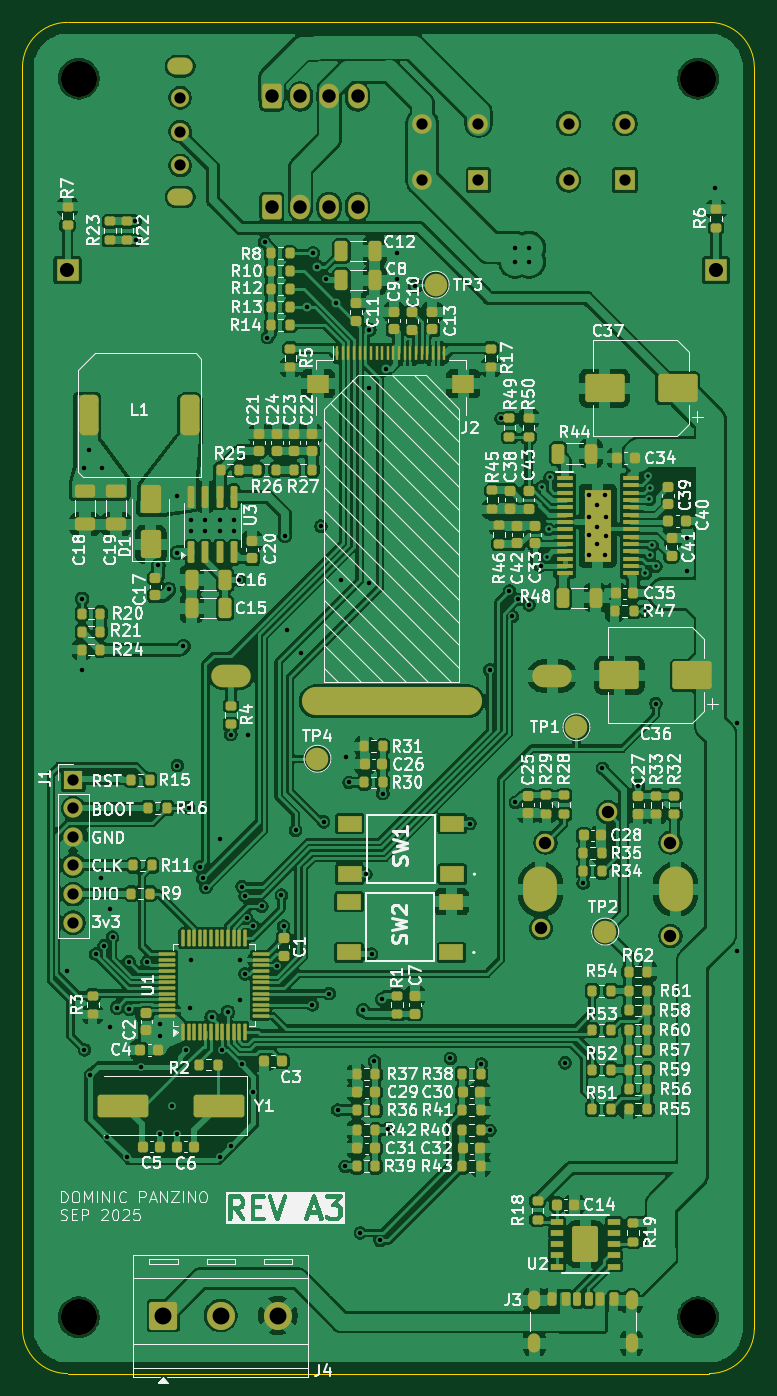
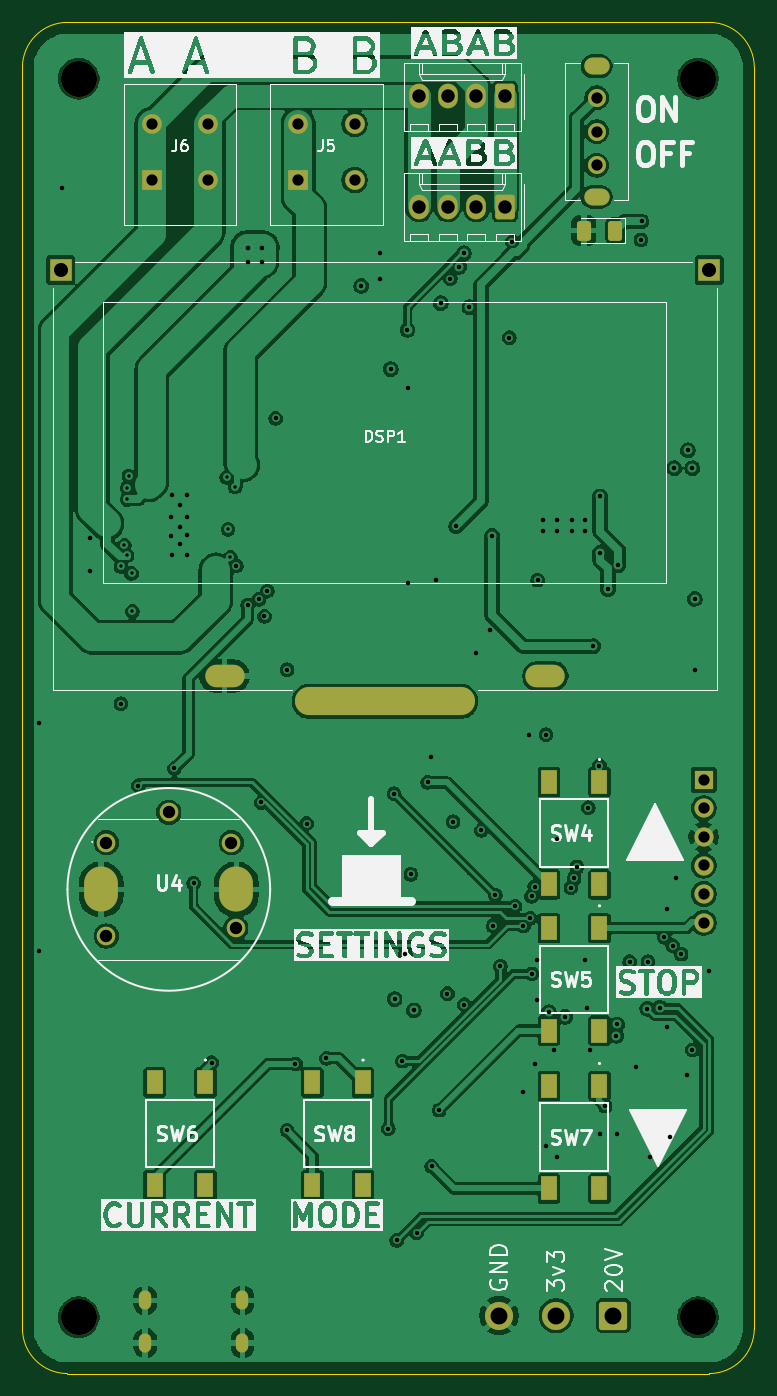
Circuit board: 13 layer files. Board 65.0 x 120.0 mm.
- bottom_copper: StepperControllerPCB-B_Cu.gbr (252335 bytes)
- bottom_mask: StepperControllerPCB-B_Mask.gbr (4040 bytes)
- paste: StepperControllerPCB-B_Paste.gbr (1832 bytes)
- bottom_silk: StepperControllerPCB-B_Silkscreen.gbr (107606 bytes)
- outline: StepperControllerPCB-Edge_Cuts.gbr (1003 bytes)
- top_copper: StepperControllerPCB-F_Cu.gbr (485652 bytes)
- top_mask: StepperControllerPCB-F_Mask.gbr (17826 bytes)
- paste: StepperControllerPCB-F_Paste.gbr (15550 bytes)
- top_silk: StepperControllerPCB-F_Silkscreen.gbr (246537 bytes)
- inner_copper: StepperControllerPCB-In1_Cu.gbr (278305 bytes)
- inner_copper: StepperControllerPCB-In2_Cu.gbr (213119 bytes)
- drill: StepperControllerPCB-NPTH.drl (507 bytes)
- drill: StepperControllerPCB-PTH.drl (4250 bytes)

=== bottom_copper: StepperControllerPCB-B_Cu.gbr (252335 bytes, source omitted) ===
=== bottom_mask: StepperControllerPCB-B_Mask.gbr ===
%TF.GenerationSoftware,KiCad,Pcbnew,9.0.4*%
%TF.CreationDate,2025-09-20T10:08:06-04:00*%
%TF.ProjectId,StepperControllerPCB,53746570-7065-4724-936f-6e74726f6c6c,rev?*%
%TF.SameCoordinates,Original*%
%TF.FileFunction,Soldermask,Bot*%
%TF.FilePolarity,Negative*%
%FSLAX46Y46*%
G04 Gerber Fmt 4.6, Leading zero omitted, Abs format (unit mm)*
G04 Created by KiCad (PCBNEW 9.0.4) date 2025-09-20 10:08:06*
%MOMM*%
%LPD*%
G01*
G04 APERTURE LIST*
G04 Aperture macros list*
%AMRoundRect*
0 Rectangle with rounded corners*
0 $1 Rounding radius*
0 $2 $3 $4 $5 $6 $7 $8 $9 X,Y pos of 4 corners*
0 Add a 4 corners polygon primitive as box body*
4,1,4,$2,$3,$4,$5,$6,$7,$8,$9,$2,$3,0*
0 Add four circle primitives for the rounded corners*
1,1,$1+$1,$2,$3*
1,1,$1+$1,$4,$5*
1,1,$1+$1,$6,$7*
1,1,$1+$1,$8,$9*
0 Add four rect primitives between the rounded corners*
20,1,$1+$1,$2,$3,$4,$5,0*
20,1,$1+$1,$4,$5,$6,$7,0*
20,1,$1+$1,$6,$7,$8,$9,0*
20,1,$1+$1,$8,$9,$2,$3,0*%
G04 Aperture macros list end*
%ADD10O,1.100000X1.700000*%
%ADD11C,3.200000*%
%ADD12RoundRect,0.250000X-1.000000X-1.000000X1.000000X-1.000000X1.000000X1.000000X-1.000000X1.000000X0*%
%ADD13C,2.500000*%
%ADD14R,1.700000X1.700000*%
%ADD15C,1.700000*%
%ADD16R,1.400000X2.100000*%
%ADD17R,1.750000X1.750000*%
%ADD18C,1.750000*%
%ADD19C,1.600000*%
%ADD20O,2.250000X1.500000*%
%ADD21RoundRect,0.250000X-0.620000X-0.845000X0.620000X-0.845000X0.620000X0.845000X-0.620000X0.845000X0*%
%ADD22O,1.740000X2.190000*%
%ADD23RoundRect,0.250000X-0.375000X-0.625000X0.375000X-0.625000X0.375000X0.625000X-0.375000X0.625000X0*%
%ADD24O,16.000000X2.500000*%
%ADD25O,3.500000X2.000000*%
%ADD26R,2.000000X2.000000*%
%ADD27C,1.650000*%
%ADD28O,3.000000X4.000000*%
G04 APERTURE END LIST*
D10*
%TO.C,J3*%
X160460000Y-143500000D03*
X160460000Y-147300000D03*
X169100000Y-143500000D03*
X169100000Y-147300000D03*
%TD*%
D11*
%TO.C,H3*%
X120000000Y-145000000D03*
%TD*%
%TO.C,H1*%
X120000000Y-35000000D03*
%TD*%
%TO.C,H4*%
X175000000Y-145000000D03*
%TD*%
D12*
%TO.C,J4*%
X127520000Y-144850000D03*
D13*
X132600000Y-144850000D03*
X137680000Y-144850000D03*
%TD*%
D14*
%TO.C,J1*%
X119500000Y-97260000D03*
D15*
X119500000Y-99800000D03*
X119500000Y-102340000D03*
X119500000Y-104880000D03*
X119500000Y-107420000D03*
X119500000Y-109960000D03*
%TD*%
D11*
%TO.C,H2*%
X175000000Y-35000000D03*
%TD*%
D16*
%TO.C,SW4*%
X128750000Y-97450000D03*
X128750000Y-106550000D03*
X133250000Y-97450000D03*
X133250000Y-106550000D03*
%TD*%
%TO.C,SW5*%
X128750000Y-110450000D03*
X128750000Y-119550000D03*
X133250000Y-110450000D03*
X133250000Y-119550000D03*
%TD*%
D17*
%TO.C,J6*%
X168500000Y-44000000D03*
D18*
X168500000Y-39000000D03*
X163500000Y-44000000D03*
X163500000Y-39000000D03*
%TD*%
D19*
%TO.C,SW3*%
X129000000Y-36700000D03*
X129000000Y-39700000D03*
X129000000Y-42700000D03*
D20*
X129000000Y-33900000D03*
X129000000Y-45500000D03*
%TD*%
D21*
%TO.C,P1*%
X137140000Y-36575000D03*
D22*
X139680000Y-36575000D03*
X142220000Y-36575000D03*
X144760000Y-36575000D03*
%TD*%
D23*
%TO.C,DS1*%
X127350000Y-48500000D03*
X130150000Y-48500000D03*
%TD*%
D16*
%TO.C,SW7*%
X128750000Y-124450000D03*
X128750000Y-133550000D03*
X133250000Y-124450000D03*
X133250000Y-133550000D03*
%TD*%
D24*
%TO.C,DSP1*%
X147800000Y-90300000D03*
D25*
X133550000Y-88050000D03*
X162050000Y-88050000D03*
D26*
X119000000Y-52000000D03*
X176600000Y-52000000D03*
%TD*%
D27*
%TO.C,U4*%
X172550000Y-102850000D03*
X161450000Y-102850000D03*
X172550000Y-111150000D03*
X161050000Y-110450000D03*
X167000000Y-100150000D03*
D28*
X173000000Y-107000000D03*
X161000000Y-107000000D03*
%TD*%
D17*
%TO.C,J5*%
X155500000Y-44000000D03*
D18*
X155500000Y-39000000D03*
X150500000Y-44000000D03*
X150500000Y-39000000D03*
%TD*%
D21*
%TO.C,P2*%
X137140000Y-46375000D03*
D22*
X139680000Y-46375000D03*
X142220000Y-46375000D03*
X144760000Y-46375000D03*
%TD*%
D16*
%TO.C,SW8*%
X149750000Y-124150000D03*
X149750000Y-133250000D03*
X154250000Y-124150000D03*
X154250000Y-133250000D03*
%TD*%
%TO.C,SW6*%
X163750000Y-124150000D03*
X163750000Y-133250000D03*
X168250000Y-124150000D03*
X168250000Y-133250000D03*
%TD*%
M02*

=== paste: StepperControllerPCB-B_Paste.gbr (1832 bytes, source withheld) ===
=== bottom_silk: StepperControllerPCB-B_Silkscreen.gbr (107606 bytes, source omitted) ===
=== outline: StepperControllerPCB-Edge_Cuts.gbr ===
%TF.GenerationSoftware,KiCad,Pcbnew,9.0.4*%
%TF.CreationDate,2025-09-20T10:08:06-04:00*%
%TF.ProjectId,StepperControllerPCB,53746570-7065-4724-936f-6e74726f6c6c,rev?*%
%TF.SameCoordinates,Original*%
%TF.FileFunction,Profile,NP*%
%FSLAX46Y46*%
G04 Gerber Fmt 4.6, Leading zero omitted, Abs format (unit mm)*
G04 Created by KiCad (PCBNEW 9.0.4) date 2025-09-20 10:08:06*
%MOMM*%
%LPD*%
G01*
G04 APERTURE LIST*
%TA.AperFunction,Profile*%
%ADD10C,0.100000*%
%TD*%
G04 APERTURE END LIST*
D10*
X180000000Y-146000000D02*
G75*
G02*
X176000000Y-150000000I-4000000J0D01*
G01*
X115000000Y-34000000D02*
X115000000Y-146000000D01*
X115000000Y-34000000D02*
G75*
G02*
X119000000Y-30000000I4000000J0D01*
G01*
X119000000Y-150000000D02*
X176000000Y-150000000D01*
X176000000Y-30000000D02*
X119000000Y-30000000D01*
X119000000Y-150000000D02*
G75*
G02*
X115000000Y-146000000I0J4000000D01*
G01*
X176000000Y-30000000D02*
G75*
G02*
X180000000Y-34000000I0J-4000000D01*
G01*
X180000000Y-146000000D02*
X180000000Y-34000000D01*
M02*

=== top_copper: StepperControllerPCB-F_Cu.gbr (485652 bytes, source omitted) ===
=== top_mask: StepperControllerPCB-F_Mask.gbr (17826 bytes, source omitted) ===
=== paste: StepperControllerPCB-F_Paste.gbr (15550 bytes, source omitted) ===
=== top_silk: StepperControllerPCB-F_Silkscreen.gbr (246537 bytes, source omitted) ===
=== inner_copper: StepperControllerPCB-In1_Cu.gbr (278305 bytes, source omitted) ===
=== inner_copper: StepperControllerPCB-In2_Cu.gbr (213119 bytes, source omitted) ===
=== drill: StepperControllerPCB-NPTH.drl ===
M48
; DRILL file {KiCad 9.0.4} date 2025-09-20T10:08:04-0400
; FORMAT={-:-/ absolute / inch / decimal}
; #@! TF.CreationDate,2025-09-20T10:08:04-04:00
; #@! TF.GenerationSoftware,Kicad,Pcbnew,9.0.4
; #@! TF.FileFunction,NonPlated,1,4,NPTH
FMAT,2
INCH
; #@! TA.AperFunction,NonPlated,NPTH,ComponentDrill
T1C0.0591
; #@! TA.AperFunction,NonPlated,NPTH,ComponentDrill
T2C0.1260
%
G90
G05
T2
X4.7244Y-1.378
X4.7244Y-5.7087
X6.8898Y-1.378
X6.8898Y-5.7087
T1
G00X6.0846Y-3.5551
M15
G01X5.5531Y-3.5551
M16
G05
M30

=== drill: StepperControllerPCB-PTH.drl ===
M48
; DRILL file {KiCad 9.0.4} date 2025-09-20T10:08:04-0400
; FORMAT={-:-/ absolute / inch / decimal}
; #@! TF.CreationDate,2025-09-20T10:08:04-04:00
; #@! TF.GenerationSoftware,Kicad,Pcbnew,9.0.4
; #@! TF.FileFunction,Plated,1,4,PTH
FMAT,2
INCH
; #@! TA.AperFunction,Plated,PTH,ViaDrill
T1C0.0118
; #@! TA.AperFunction,Plated,PTH,ViaDrill
T2C0.0157
; #@! TA.AperFunction,Plated,PTH,ComponentDrill
T3C0.0236
; #@! TA.AperFunction,Plated,PTH,ComponentDrill
T4C0.0394
; #@! TA.AperFunction,Plated,PTH,ComponentDrill
T5C0.0433
; #@! TA.AperFunction,Plated,PTH,ComponentDrill
T6C0.0469
; #@! TA.AperFunction,Plated,PTH,ComponentDrill
T7C0.0492
; #@! TA.AperFunction,Plated,PTH,ComponentDrill
T8C0.0591
%
G90
G05
T1
X6.3429Y-2.8055
X6.3599Y-3.0512
X6.3678Y-2.9537
X6.3724Y-2.7717
X6.7025Y-3.2402
X6.7051Y-3.1078
X6.7143Y-2.7677
X6.7195Y-2.8484
X6.7204Y-3.045
X6.7206Y-2.8095
X6.73Y-3.0098
X6.7421Y-3.0826
T2
X4.685Y-4.498
X4.7343Y-3.4449
X4.7362Y-3.1969
X4.7441Y-2.7402
X4.7441Y-4.7736
X4.7598Y-2.6772
X4.7638Y-4.8622
X4.7835Y-4.439
X4.8031Y-4.1732
X4.8071Y-2.7402
X4.813Y-4.4094
X4.8228Y-5.0787
X4.8327Y-4.2815
X4.8327Y-4.6949
X4.8425Y-4.3799
X4.8583Y-4.626
X4.8917Y-5.1476
X4.8995Y-4.4656
X4.9016Y-4.6299
X4.9213Y-1.877
X4.9242Y-1.9419
X4.9409Y-4.8327
X4.9636Y-4.4655
X5.0029Y-3.0787
X5.0069Y-5.0689
X5.0079Y-4.685
X5.0098Y-4.7244
X5.0394Y-3.1624
X5.0492Y-4.9705
X5.0669Y-2.8386
X5.0669Y-3.0354
X5.0679Y-5.0689
X5.0689Y-3.7795
X5.0906Y-3.3622
X5.1004Y-4.7756
X5.1083Y-3.9272
X5.1142Y-4.626
X5.1181Y-2.9213
X5.1181Y-2.9606
X5.1181Y-4.4606
X5.1476Y-4.1339
X5.1575Y-4.1732
X5.1654Y-2.9213
X5.1654Y-2.9606
X5.1687Y-4.2068
X5.1889Y-4.6585
X5.2165Y-2.9213
X5.2165Y-2.9606
X5.2165Y-4.0354
X5.2165Y-5.1476
X5.2264Y-4.7736
X5.2461Y-4.6417
X5.2559Y-3.6713
X5.2559Y-5.1083
X5.2677Y-2.9213
X5.2677Y-2.9606
X5.2854Y-3.1309
X5.2874Y-4.4606
X5.2874Y-4.5984
X5.2953Y-4.2028
X5.2953Y-4.8228
X5.3051Y-4.5079
X5.3065Y-4.2364
X5.3117Y-4.3136
X5.315Y-3.6713
X5.3346Y-4.3406
X5.3346Y-4.9213
X5.3642Y-4.2717
X5.374Y-1.9488
X5.3839Y-2.2835
X5.4159Y-4.4809
X5.4331Y-4.2323
X5.4409Y-4.3406
X5.4449Y-2.9764
X5.4528Y-3.3071
X5.4823Y-4.0059
X5.502Y-3.3858
X5.5236Y-2.1772
X5.5413Y-4.6161
X5.5433Y-1.9882
X5.5591Y-2.0354
X5.5709Y-2.9429
X5.5807Y-3.9764
X5.5906Y-2.0768
X5.6004Y-4.5768
X5.624Y-2.1634
X5.6299Y-4.9843
X5.6398Y-3.1299
X5.6555Y-5.1811
X5.6594Y-3.75
X5.6693Y-3.8386
X5.7087Y-5.4134
X5.7185Y-4.6358
X5.7283Y-4.1594
X5.7382Y-2.4606
X5.7382Y-3.1398
X5.7402Y-2.2559
X5.748Y-4.439
X5.7579Y-4.813
X5.7776Y-5.44
X5.7854Y-4.5965
X5.7874Y-3.878
X5.7992Y-2.3937
X5.8071Y-5.0492
X5.8366Y-1.9882
X5.8366Y-2.0768
X5.9016Y-2.1024
X6.0236Y-4.8031
X6.0925Y-3.9823
X6.1319Y-4.8228
X6.1614Y-3.4449
X6.1614Y-5.0551
X6.2008Y-2.5659
X6.2303Y-3.1693
X6.2402Y-3.2579
X6.25Y-1.9685
X6.25Y-2.0177
X6.2513Y-3.9088
X6.2598Y-3.1988
X6.2992Y-1.9685
X6.2992Y-2.0177
X6.2992Y-3.2185
X6.3391Y-3.0818
X6.4252Y-4.8189
X6.4882Y-4.1909
X6.5095Y-2.8346
X6.5095Y-2.9094
X6.5095Y-2.9724
X6.5095Y-3.0433
X6.5371Y-2.8701
X6.5371Y-2.9449
X6.5371Y-3.0039
X6.5551Y-3.7894
X6.5647Y-2.8346
X6.5647Y-3.0433
X6.5686Y-2.9094
X6.5686Y-2.9764
X6.6811Y-3.8504
X6.7421Y-3.563
X6.8504Y-2.9823
X6.8504Y-3.1004
X6.9488Y-1.7618
X7.0276Y-3.6319
X7.0276Y-4.4291
T4
X4.7047Y-3.8291
X4.7047Y-3.9291
X4.7047Y-4.0291
X4.7047Y-4.1291
X4.7047Y-4.2291
X4.7047Y-4.3291
X5.0787Y-1.4449
X5.0787Y-1.563
X5.0787Y-1.6811
X5.9252Y-1.5354
X5.9252Y-1.7323
X6.122Y-1.5354
X6.122Y-1.7323
X6.437Y-1.5354
X6.437Y-1.7323
X6.6339Y-1.5354
X6.6339Y-1.7323
T5
X6.3406Y-4.3484
X6.3563Y-4.0492
X6.5748Y-3.9429
X6.7933Y-4.0492
X6.7933Y-4.376
T6
X5.3992Y-1.44
X5.3992Y-1.8258
X5.4992Y-1.44
X5.4992Y-1.8258
X5.5992Y-1.44
X5.5992Y-1.8258
X5.6992Y-1.44
X5.6992Y-1.8258
T7
X4.685Y-2.0472
X6.9528Y-2.0472
T8
X5.0205Y-5.7028
X5.2205Y-5.7028
X5.4205Y-5.7028
T3
G00X6.3173Y-5.6378
M15
G01X6.3173Y-5.6614
M16
G05
G00X6.3173Y-5.7874
M15
G01X6.3173Y-5.811
M16
G05
G00X6.6575Y-5.6378
M15
G01X6.6575Y-5.6614
M16
G05
G00X6.6575Y-5.7874
M15
G01X6.6575Y-5.811
M16
G05
T4
G00X5.0935Y-1.3346
M15
G01X5.064Y-1.3346
M16
G05
G00X5.0935Y-1.7913
M15
G01X5.064Y-1.7913
M16
G05
G00X5.2874Y-3.4665
M15
G01X5.2283Y-3.4665
M16
G05
G00X6.4094Y-3.4665
M15
G01X6.3504Y-3.4665
M16
G05
T8
G00X6.3386Y-4.2323
M15
G01X6.3386Y-4.1929
M16
G05
G00X6.811Y-4.2323
M15
G01X6.811Y-4.1929
M16
G05
M30
